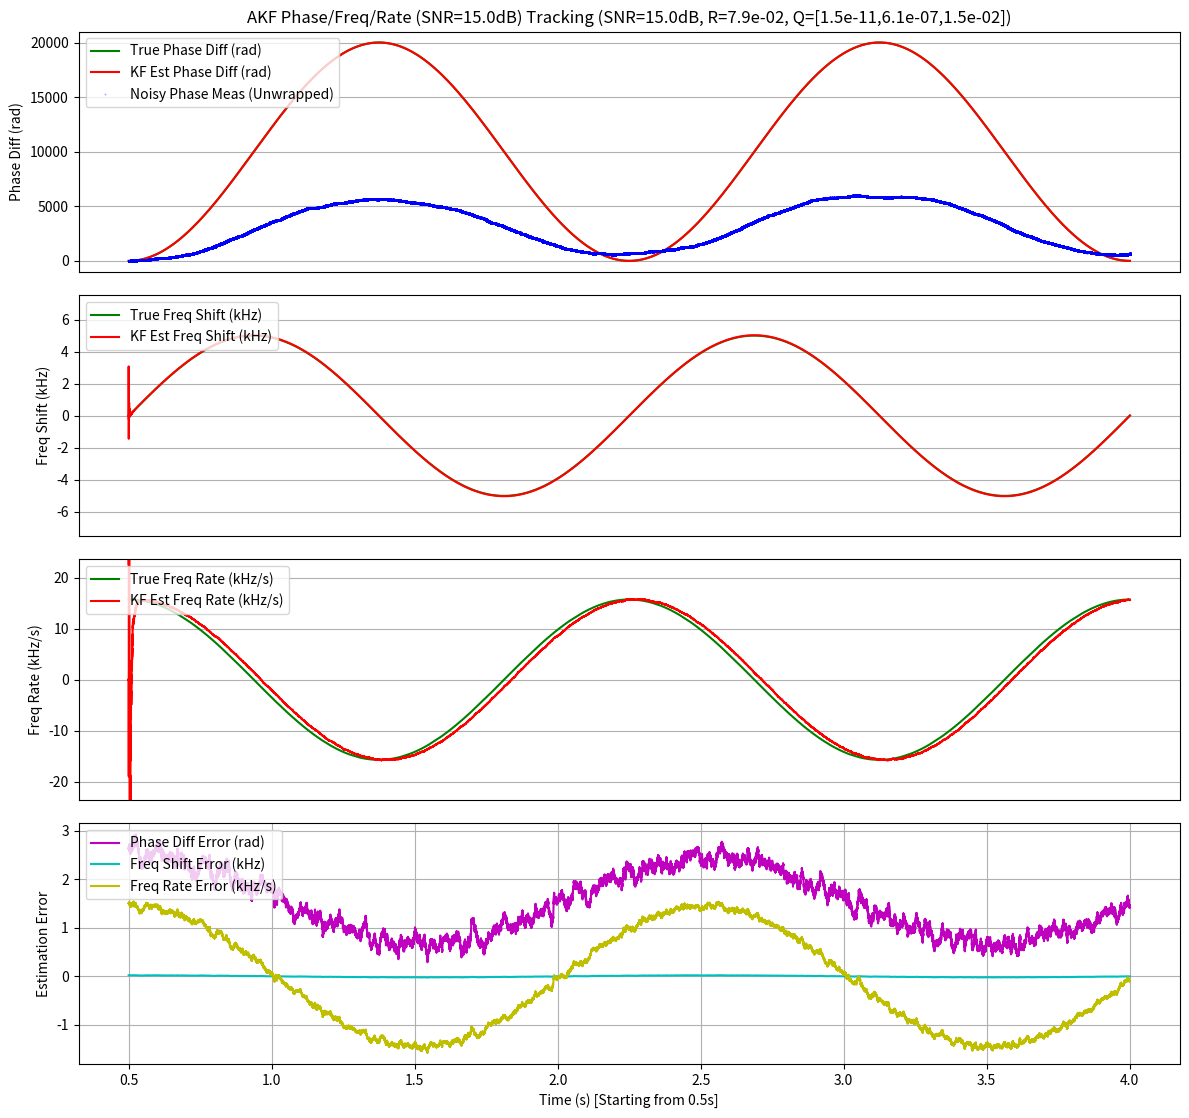

Generate this figure with matplotlib: (Note: this script raises an exception after producing the figure.)
import numpy as np
import matplotlib.pyplot as plt

# --- Standard Kalman Filter Class (Adapted from original script) ---
class KalmanFilter:
    def __init__(self, F, H, Q, R, P0, x0):
        """
        Initialize Kalman Filter

        Parameters:
        F: State transition matrix
        H: Measurement matrix
        Q: Process noise covariance
        R: Measurement noise covariance
        P0: Initial state covariance
        x0: Initial state
        """
        self.F = F
        self.H = H
        self.Q = Q
        self.R = R
        self.P = P0
        self.x = x0.reshape(-1, 1) # Ensure x is a column vector
        self.n_states = self.x.shape[0]

    def predict(self):
        """
        Prediction step
        """
        # State prediction: x_k|k-1 = F * x_k-1|k-1
        self.x = np.dot(self.F, self.x)
        # Covariance prediction: P_k|k-1 = F * P_k-1|k-1 * F.T + Q
        self.P = np.dot(np.dot(self.F, self.P), self.F.T) + self.Q
        return self.x

    def update(self, z):
        """
        Update step

        Parameters:
        z: Measurement (scalar phase difference in this case)
        """
        # Ensure z is treated as a scalar numpy array for consistency
        z_arr = np.array([[z]])

        # Measurement residual (innovation): y = z - H * x_k|k-1
        # Need to handle phase wrapping for y: normalize to [-pi, pi]
        predicted_measurement = np.dot(self.H, self.x)
        y_raw = z_arr - predicted_measurement
        y = np.arctan2(np.sin(y_raw), np.cos(y_raw)) # Normalize phase difference

        # Residual covariance (innovation covariance): S = H * P_k|k-1 * H.T + R
        S = np.dot(np.dot(self.H, self.P), self.H.T) + self.R

        # Kalman gain: K = P_k|k-1 * H.T * S^-1
        # Ensure S is treated as a scalar if it's 1x1
        S_inv = 1.0 / S[0,0] if S.shape == (1,1) else np.linalg.inv(S)
        K = np.dot(np.dot(self.P, self.H.T), S_inv)

        # State update: x_k|k = x_k|k-1 + K * y
        self.x = self.x + np.dot(K, y)
        # Normalize the phase state (x[0]) to [-pi, pi] after update
        self.x[0, 0] = np.arctan2(np.sin(self.x[0, 0]), np.cos(self.x[0, 0]))


        # Covariance update (Joseph form for stability): P_k|k = (I - K*H) * P_k|k-1 * (I - K*H).T + K*R*K.T
        I = np.eye(self.n_states)
        ImKH = I - np.dot(K, self.H)
        self.P = np.dot(np.dot(ImKH, self.P), ImKH.T) + np.dot(np.dot(K, self.R), K.T)
        return self.x

# --- Realistic Noise Model Functions (from original script) ---

def generate_bpsk_signal_with_doppler_complex(t, data_bits, samples_per_bit, fc, A_d, f_d, waveform_snr_db):
    """
    Generates a complex BPSK-like signal with sinusoidal Doppler shift on the carrier,
    and adds complex AWGN based on waveform SNR.

    Returns:
    noisy_signal_complex: The noisy complex signal waveform
    true_inst_freq: The true instantaneous frequency over time
    true_phase: The true instantaneous phase over time (relative to initial phase 0)
    """
    dt = t[1] - t[0]
    n_steps = len(t)
    samples_per_symbol = samples_per_bit # BPSK

    # Create Baseband Signal (+1/-1)
    baseband = np.repeat(data_bits, samples_per_symbol)
    if len(baseband) > n_steps:
        baseband = baseband[:n_steps]
    elif len(baseband) < n_steps:
         padding = np.ones(n_steps - len(baseband)) * baseband[-1]
         baseband = np.concatenate((baseband, padding))

    # Calculate Instantaneous Frequency and Phase
    omega_d = 2 * np.pi * f_d
    true_doppler_shift = A_d * np.sin(omega_d * t) # This is xDx (Doppler Freq Shift)
    true_inst_freq = fc + true_doppler_shift
    # Integrate frequency shift to get phase relative to nominal carrier phase (2*pi*fc*t)
    # This represents the phase difference component xDu
    true_phase_diff = 2 * np.pi * np.cumsum(true_doppler_shift) * dt
    # Total instantaneous phase
    instantaneous_phase = 2 * np.pi * fc * t + true_phase_diff

    # Generate Clean Complex Signal (Baseband * Complex Exponential)
    signal_complex_clean = baseband * np.exp(1j * instantaneous_phase)

    # Calculate Signal Power
    signal_power = np.mean(np.abs(signal_complex_clean)**2)

    # Calculate Noise Variance from Waveform SNR
    snr_linear = 10**(waveform_snr_db / 10.0)
    noise_variance = signal_power / snr_linear

    # Generate Complex AWGN
    # Variance is split equally between real and imaginary parts
    noise_std_per_component = np.sqrt(noise_variance / 2.0)
    noise_real = np.random.normal(0, noise_std_per_component, n_steps)
    noise_imag = np.random.normal(0, noise_std_per_component, n_steps)
    complex_noise = noise_real + 1j * noise_imag

    # Add Noise to Signal
    noisy_signal_complex = signal_complex_clean + complex_noise

    print(f"Waveform SNR: {waveform_snr_db:.1f} dB -> Complex Noise Variance: {noise_variance:.4f}")

    # Also return true phase difference for comparison
    return noisy_signal_complex, true_inst_freq, true_phase_diff

def estimate_phase_difference(noisy_signal_complex):
    """
    Estimates instantaneous phase difference from complex signal.
    This acts as the measurement 'z' for the KF.
    Assumes the BPSK modulation has been removed or is handled.
    Here, we just take the angle, acknowledging BPSK flips will add noise.
    """
    # Simple phase extraction - BPSK flips will appear as +/- pi jumps
    # A more sophisticated approach might try to remove modulation first.
    noisy_phase_measurements = np.angle(noisy_signal_complex)
    return noisy_phase_measurements


# --- Simulation Core Function ---
def run_akf_simulation(waveform_snr_db=15):
    """Runs the AKF simulation with fixed parameters."""
    # --- Simulation Parameters ---
    data_rate = 16000
    samples_per_bit = 8
    fs = data_rate * samples_per_bit # Sample rate
    dt = 1.0 / fs # Time step
    duration = 4 # Simulation duration (seconds)
    n_data_bits = int(duration * data_rate) # Number of random data bits
    T_data = duration # Duration of random data part
    barker13 = np.array([+1, +1, +1, +1, +1, -1, -1, +1, +1, -1, +1, -1, +1]) # Preamble
    n_preamble_bits = len(barker13)
    T_preamble = n_preamble_bits / data_rate # Duration of preamble
    T_total = T_preamble + T_data # Total simulation time
    t = np.arange(0, T_total, dt) # Time vector
    n_steps = len(t)

    # --- Signal Parameters ---
    fc = 10e9  # True nominal carrier frequency (Hz) - Not directly used by KF state
    A_d = 5000  # Doppler amplitude (Hz)
    f_d = 0.5   # Doppler frequency variation (Hz)
    omega_d = 2 * np.pi * f_d # Doppler angular frequency

    # --- Data Generation ---
    random_bits = np.random.randint(0, 2, n_data_bits) * 2 - 1 # Generate random +/-1 bits
    data_bits = np.concatenate((barker13, random_bits)) # Combine preamble and random data

    # --- Generate Signal with Waveform Noise ---
    noisy_signal_complex, true_inst_freq, true_phase_diff = generate_bpsk_signal_with_doppler_complex(
        t, data_bits, samples_per_bit, fc, A_d, f_d, waveform_snr_db
    )

    # --- Calculate True State Values for Comparison ---
    true_freq_shift = true_inst_freq - fc # xDx
    true_freq_rate = np.gradient(true_freq_shift, dt) # xDa

    # --- Estimate Phase Measurements from Noisy Waveform ---
    noisy_phase_measurements = estimate_phase_difference(noisy_signal_complex)

    # --- KF Setup (Phase, Frequency Shift, Frequency Rate Model) ---
    # State: x = [phase_diff (xDu), freq_shift (xDx), freq_rate (xDa)]'
    # Units: [rad, Hz, Hz/s]

    # State transition matrix F (Constant Doppler Rate)
    dt2_half = 0.5 * dt**2
    F = np.array([[1.0, 2*np.pi*dt, np.pi*dt**2], # Phase update: phi_k = phi_k-1 + 2*pi*f_k-1*dt + pi*fdot_k-1*dt^2
                  [0.0, 1.0,        dt         ], # Freq shift update: f_k = f_k-1 + fdot_k-1*dt
                  [0.0, 0.0,        1.0        ]]) # Freq rate update: fdot_k = fdot_k-1

    # Measurement matrix H (We measure phase difference)
    H = np.array([[1.0, 0.0, 0.0]])

    # Process noise Q: Needs careful tuning, setting fixed values for now
    # Variances for [phase_diff_process, freq_shift_process, freq_rate_process]
    # These represent uncertainty in the model dynamics per step.
    # Heuristics:
    # q_phasediff: Small, as it's mostly driven by freq state noise. Maybe (0.01 rad)^2?
    # q_freqshift: Related to uncertainty in freq_rate. Maybe (10 Hz * dt)^2?
    # q_freqrate: Related to uncertainty in freq_jerk (rate of change of rate).
    #             Max freq jerk ~ A_d * omega_d^2. Let variance be (Max_jerk * dt)^2 * multiplier
    max_freq_jerk = A_d * omega_d**2
    q_freqrate_var = (max_freq_jerk * dt)**2 * 0.1 # Example value
    q_freqshift_var = (100 * dt)**2 # Example value (Hz^2)
    q_phasediff_var = (0.5 * dt)**2 # Example value (rad^2) - driven by freq noise mostly
    Q = np.diag([q_phasediff_var, q_freqshift_var, q_freqrate_var])
    print(f"Using fixed Q = diag([{Q[0,0]:.2e}, {Q[1,1]:.2e}, {Q[2,2]:.2e}])")


    # Measurement noise covariance R: Variance of the phase measurement noise
    # Related to SNR. High SNR -> low R. Low SNR -> high R.
    # Also affected by BPSK modulation if not removed.
    # Let's estimate based on SNR. For complex noise variance N0, phase variance ~ N0 / (2 * SignalPower)
    snr_linear = 10**(waveform_snr_db / 10.0)
    # Approx Signal Power = 1 (since baseband is +/-1)
    approx_noise_variance = 1.0 / snr_linear
    R_variance_guess = approx_noise_variance / 2.0 # Variance of phase noise
    # Add extra variance due to BPSK phase flips? Heuristic increase.
    R_variance_guess *= 5 # Increase R to account for BPSK noise etc.
    R = np.array([[R_variance_guess]])
    print(f"Using fixed R = [[{R[0,0]:.2e}]] based on SNR={waveform_snr_db}dB")


    # Initial state covariance P0 (High uncertainty)
    P0 = np.diag([np.pi**2, (A_d*2)**2, (A_d*omega_d*2)**2]) # Large initial variance

    # Initial state x0 [phase_diff, freq_shift, freq_rate]
    x0 = np.array([0.0, 0.0, 0.0]) # Start assuming zero initial state

    # Create Kalman filter
    kf = KalmanFilter(F, H, Q, R, P0, x0)

    # --- Run KF ---
    n_states = kf.n_states
    kf_state_estimates = np.zeros((n_steps, n_states))

    for i in range(n_steps):
        kf.predict()
        measurement = noisy_phase_measurements[i]
        kf.update(measurement)
        kf_state_estimates[i, :] = kf.x.flatten() # Store flattened state vector

    # Extract individual state estimates
    kf_phase_diff_est = kf_state_estimates[:, 0]
    kf_freq_shift_est = kf_state_estimates[:, 1]
    kf_freq_rate_est = kf_state_estimates[:, 2]

    # --- Wrap estimated phase for plotting continuity ---
    kf_phase_diff_est_unwrapped = np.unwrap(kf_phase_diff_est)
    true_phase_diff_unwrapped = np.unwrap(true_phase_diff) # Should already be unwrapped by cumsum

    # Return results needed for plotting
    results = {
        "t": t,
        "true_phase_diff": true_phase_diff_unwrapped,
        "true_freq_shift": true_freq_shift,
        "true_freq_rate": true_freq_rate,
        "noisy_phase_measurements": noisy_phase_measurements,
        "kf_phase_diff_est": kf_phase_diff_est_unwrapped,
        "kf_freq_shift_est": kf_freq_shift_est,
        "kf_freq_rate_est": kf_freq_rate_est,
        "fc": fc,
        "A_d": A_d,
        "f_d": f_d,
        "waveform_snr_db": waveform_snr_db,
        "R": R,
        "Q": Q,
    }
    return results


# --- Plotting Function ---
def plot_results(results, model_name="Phase/Freq/Rate KF", filename="plots/akf_phase_freq_rate_track.png"):
    """Generates plots for the phase/frequency/rate KF results."""
    t = results["t"]
    true_phase_diff = results["true_phase_diff"]
    true_freq_shift = results["true_freq_shift"]
    true_freq_rate = results["true_freq_rate"]
    noisy_phase_measurements = results["noisy_phase_measurements"]
    kf_phase_diff_est = results["kf_phase_diff_est"]
    kf_freq_shift_est = results["kf_freq_shift_est"]
    kf_freq_rate_est = results["kf_freq_rate_est"]
    fc = results["fc"]
    A_d = results["A_d"]
    f_d = results["f_d"]
    waveform_snr_db = results["waveform_snr_db"]
    R = results["R"]
    Q = results["Q"]

    plt.figure(figsize=(12, 12)) # Increased height for 4 plots

    # --- Plot 1: Phase Difference ---
    plt.subplot(4, 1, 1)
    plt.plot(t, true_phase_diff, 'g-', label='True Phase Diff (rad)')
    plt.plot(t, kf_phase_diff_est, 'r-', linewidth=1.5, label='KF Est Phase Diff (rad)')
    # Plot noisy measurements (wrapped) for context
    plt.plot(t, np.unwrap(noisy_phase_measurements), 'b.', markersize=1, alpha=0.3, label='Noisy Phase Meas (Unwrapped)')
    plt.ylabel('Phase Diff (rad)')
    title = (f'{model_name} Tracking (SNR={waveform_snr_db:.1f}dB, R={R[0,0]:.1e}, '
             f'Q=[{Q[0,0]:.1e},{Q[1,1]:.1e},{Q[2,2]:.1e}])')
    plt.title(title)
    plt.legend(loc='upper left')
    plt.grid(True)
    plt.xticks([]) # Remove x-axis labels for top plots

    # --- Plot 2: Frequency Shift ---
    plt.subplot(4, 1, 2)
    plt.plot(t, true_freq_shift / 1e3, 'g-', label='True Freq Shift (kHz)')
    plt.plot(t, kf_freq_shift_est / 1e3, 'r-', linewidth=1.5, label='KF Est Freq Shift (kHz)')
    plt.ylabel('Freq Shift (kHz)')
    plt.legend(loc='upper left')
    plt.grid(True)
    plt.xticks([])
    plt.ylim(-1.5*A_d/1e3, 1.5*A_d/1e3) # Set y-limits based on Doppler amplitude

    # --- Plot 3: Frequency Rate ---
    plt.subplot(4, 1, 3)
    plt.plot(t, true_freq_rate / 1e3, 'g-', label='True Freq Rate (kHz/s)')
    plt.plot(t, kf_freq_rate_est / 1e3, 'r-', linewidth=1.5, label='KF Est Freq Rate (kHz/s)')
    plt.ylabel('Freq Rate (kHz/s)')
    plt.legend(loc='upper left')
    plt.grid(True)
    plt.xticks([])
    max_rate = A_d * (2*np.pi*f_d) # Max true rate
    plt.ylim(-1.5*max_rate/1e3, 1.5*max_rate/1e3) # Set y-limits based on max rate

    # --- Plot 4: Estimation Errors ---
    plt.subplot(4, 1, 4)
    phase_error = kf_phase_diff_est - true_phase_diff
    freq_shift_error = (kf_freq_shift_est - true_freq_shift) / 1e3 # kHz
    freq_rate_error = (kf_freq_rate_est - true_freq_rate) / 1e3 # kHz/s

    # --- Filter data for error plot (t >= 0.5s) ---
    error_plot_start_time = 0.5
    mask = t >= error_plot_start_time

    plt.plot(t[mask], phase_error[mask], 'm-', label=f'Phase Diff Error (rad)')
    plt.plot(t[mask], freq_shift_error[mask], 'c-', label=f'Freq Shift Error (kHz)')
    plt.plot(t[mask], freq_rate_error[mask], 'y-', label=f'Freq Rate Error (kHz/s)')
    plt.xlabel(f'Time (s) [Starting from {error_plot_start_time}s]')
    plt.ylabel('Estimation Error')
    plt.legend(loc='upper left')
    plt.grid(True)
    # Adjust y-limits for error plot if needed, e.g., focus after initial transient
    # plt.ylim(-0.5, 0.5) # Example error limits

    plt.tight_layout(rect=[0, 0.03, 1, 0.97]) # Adjust layout
    plt.savefig(filename)
    print(f"Plot saved to {filename}")
    # plt.show()


# --- Main Execution ---
if __name__ == "__main__":
    # --- Set Simulation Parameters ---
    simulation_snr_db = 15.0 # Example SNR in dB

    print(f"--- Running AKF Simulation (Phase/Freq/Rate) with SNR = {simulation_snr_db} dB ---")

    # --- Run the simulation ---
    # Q and R are now set inside run_akf_simulation based on heuristics and SNR
    final_results = run_akf_simulation(
        waveform_snr_db=simulation_snr_db
    )

    # --- Plot final results ---
    plot_results(final_results,
                 model_name=f"AKF Phase/Freq/Rate (SNR={simulation_snr_db}dB)",
                 filename=f"plots/akf_phase_freq_rate_track_snr{int(simulation_snr_db)}db.png")

    print("--- Simulation Complete ---")
    plt.show() # Show the final plot interactively
